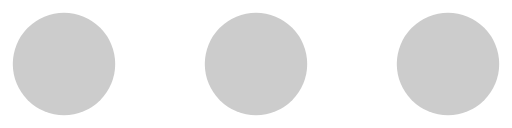
t = 0.00 s
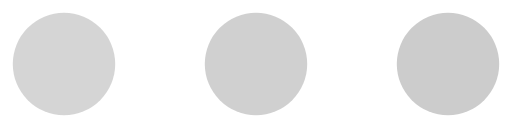
t = 0.38 s
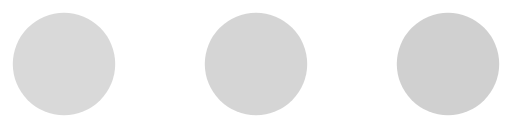
t = 0.58 s
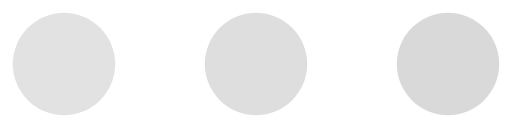
t = 0.95 s
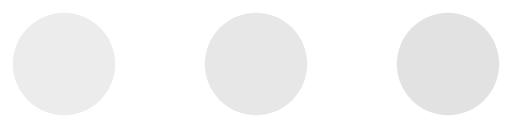
t = 1.33 s
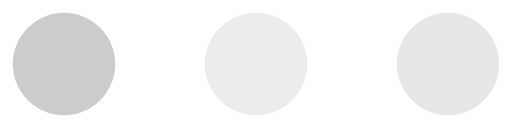
t = 1.53 s

The animated SVG that drew these frames (rendered in a browser with its animation timeline set to each time). Animation: 6 SMIL elements (animate=6); one cycle of 1.90 s, repeats indefinitely.

<svg width="40" height="10" viewBox="0 0 40 10" fill="none" xmlns="http://www.w3.org/2000/svg">
    <circle cx="5" cy="5" r="4" fill="#ccc">
      <animate attributeName="r" from="4" to="4" begin="0s" dur="1.5s" repeatCount="indefinite" />
      <animate attributeName="opacity" from="1" to="0.3" begin="0s" dur="1.5s" repeatCount="indefinite" />
    </circle>
    <circle cx="20" cy="5" r="4" fill="#ccc">
      <animate attributeName="r" from="4" to="4" begin="0.2s" dur="1.5s" repeatCount="indefinite" />
      <animate attributeName="opacity" from="1" to="0.3" begin="0.2s" dur="1.5s" repeatCount="indefinite" />
    </circle>
    <circle cx="35" cy="5" r="4" fill="#ccc">
      <animate attributeName="r" from="4" to="4" begin="0.4s" dur="1.5s" repeatCount="indefinite" />
      <animate attributeName="opacity" from="1" to="0.3" begin="0.4s" dur="1.5s" repeatCount="indefinite" />
    </circle>
  </svg>
